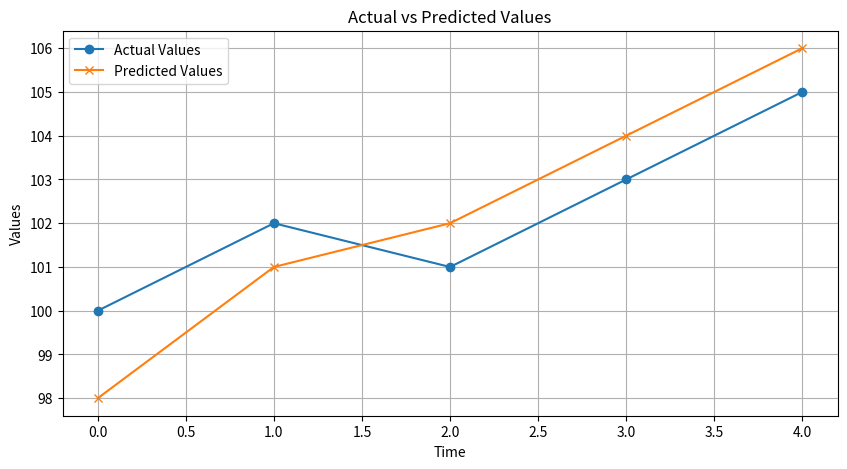
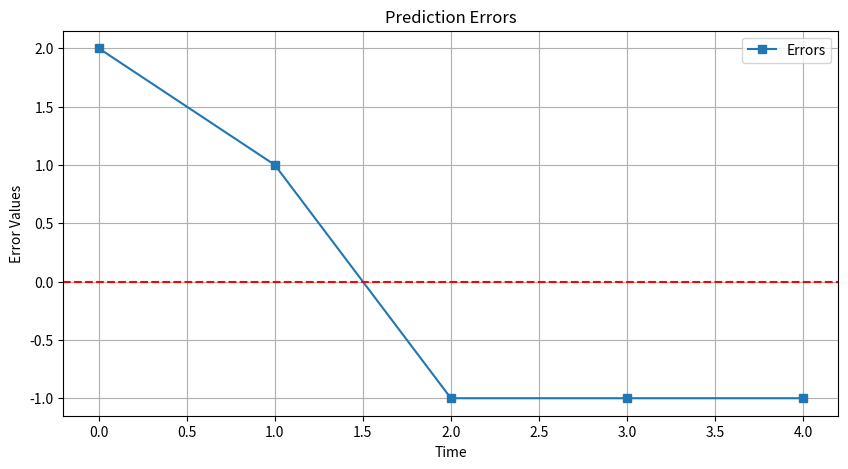

Write the Python code that produced these figures, in order.
import numpy as np
import matplotlib.pyplot as plt

# Function to calculate RMSE
def calculate_rmse(y_true, y_pred):
    return np.sqrt(np.mean((y_true - y_pred)**2))

# Function to calculate MAE
def calculate_mae(y_true, y_pred):
    return np.mean(np.abs(y_true - y_pred))

# Function to calculate MAPE
def calculate_mape(y_true, y_pred):
    return np.mean(np.abs((y_true - y_pred) / y_true)) * 100

# Actual and predicted values
Y_actual = np.array([100, 102, 101, 103, 105])
Y_predicted = np.array([98, 101, 102, 104, 106])

# Calculate RMSE
rmse = calculate_rmse(Y_actual, Y_predicted)
print(f'RMSE: {rmse}')

# Calculate MAE
mae = calculate_mae(Y_actual, Y_predicted)
print(f'MAE: {mae}')

# Calculate MAPE
mape = calculate_mape(Y_actual, Y_predicted)
print(f'MAPE: {mape:.2f}%')

# Plot actual vs predicted values
plt.figure(figsize=(10, 5))
plt.plot(Y_actual, label='Actual Values', marker='o')
plt.plot(Y_predicted, label='Predicted Values', marker='x')
plt.xlabel('Time')
plt.ylabel('Values')
plt.title('Actual vs Predicted Values')
plt.legend()
plt.grid(True)
plt.show()

# Plot error values
errors = Y_actual - Y_predicted
plt.figure(figsize=(10, 5))
plt.plot(errors, label='Errors', marker='s')
plt.axhline(0, color='r', linestyle='--')
plt.xlabel('Time')
plt.ylabel('Error Values')
plt.title('Prediction Errors')
plt.legend()
plt.grid(True)
plt.show()

# Print detailed error analysis
print("Detailed Error Analysis:")
for i, (actual, predicted, error) in enumerate(zip(Y_actual, Y_predicted, errors)):
    print(f'Time {i+1}: Actual = {actual}, Predicted = {predicted}, Error = {error}')
